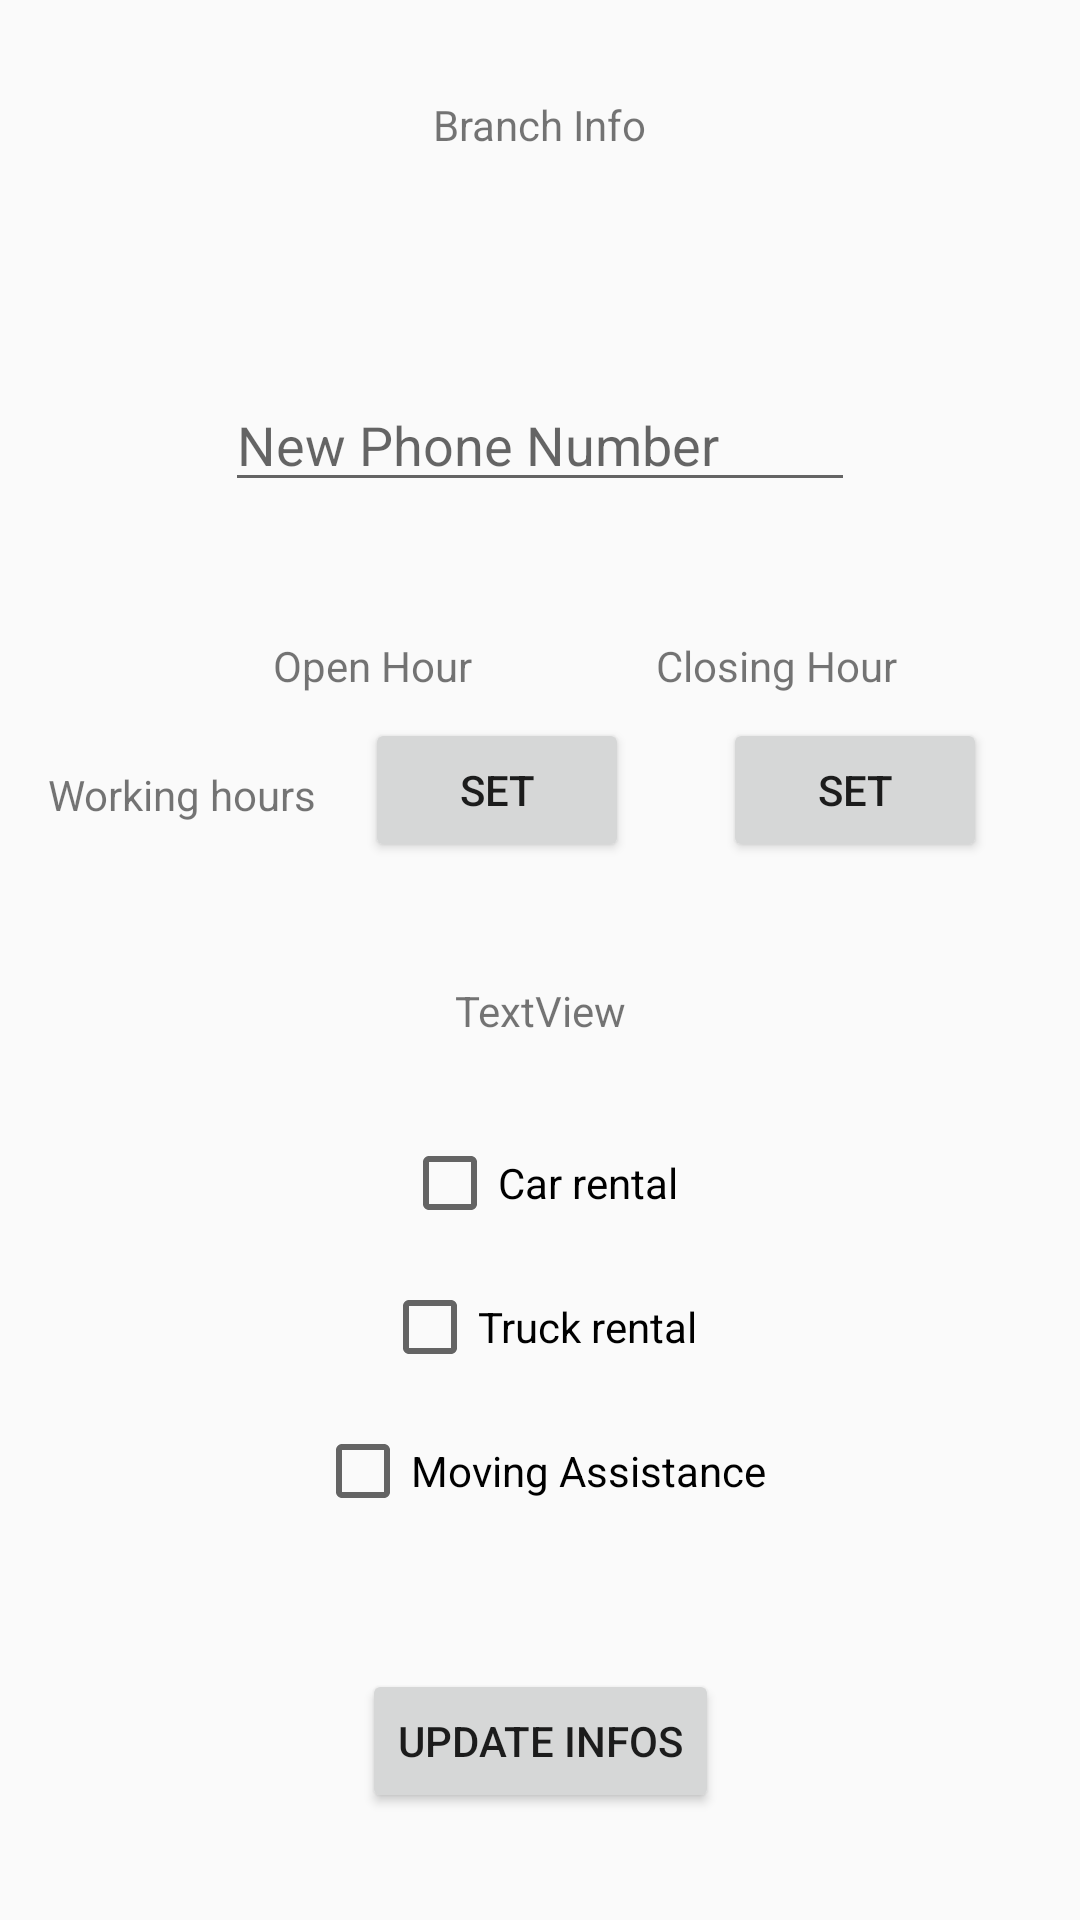

The Android layout XML behind this screen, and the referenced resources:
<!-- AndroidManifest.xml: application theme Theme.Byblos -->
<!-- res/layout/activity_modify_branch.xml -->
<?xml version="1.0" encoding="utf-8"?>
<androidx.constraintlayout.widget.ConstraintLayout xmlns:android="http://schemas.android.com/apk/res/android"
    xmlns:app="http://schemas.android.com/apk/res-auto"
    xmlns:tools="http://schemas.android.com/tools"
    android:layout_width="match_parent"
    android:layout_height="match_parent"
    tools:context=".ModifyBranch">

    <TextView
        android:id="@+id/textView13"
        android:layout_width="wrap_content"
        android:layout_height="wrap_content"
        android:layout_marginTop="32dp"
        android:text="Branch Info"
        app:layout_constraintEnd_toEndOf="parent"
        app:layout_constraintStart_toStartOf="parent"
        app:layout_constraintTop_toTopOf="parent" />

    <TextView
        android:id="@+id/editTextTextPostalAddress1"
        android:layout_width="wrap_content"
        android:layout_height="wrap_content"
        android:layout_marginTop="24dp"
        android:textSize="20dp"
        android:textColor="@color/black"
        android:textStyle="bold"
        app:layout_constraintEnd_toEndOf="parent"
        app:layout_constraintStart_toStartOf="parent"
        app:layout_constraintTop_toBottomOf="@+id/textView13" />

    <EditText
        android:id="@+id/editTextPhone2"
        android:layout_width="wrap_content"
        android:layout_height="wrap_content"
        android:layout_marginTop="24dp"
        android:ems="10"
        android:hint="New Phone Number"
        android:inputType="textPersonName"
        app:layout_constraintEnd_toEndOf="parent"
        app:layout_constraintStart_toStartOf="parent"
        app:layout_constraintTop_toBottomOf="@+id/editTextTextPostalAddress1" />

    <TextView
        android:id="@+id/textView16"
        android:layout_width="wrap_content"
        android:layout_height="wrap_content"
        android:layout_marginStart="30dp"
        android:layout_marginTop="45dp"
        android:text="Open Hour"
        app:layout_constraintEnd_toStartOf="@+id/textView18"
        app:layout_constraintStart_toStartOf="parent"
        app:layout_constraintTop_toBottomOf="@+id/editTextPhone2" />

    <TextView
        android:id="@+id/textView18"
        android:layout_width="wrap_content"
        android:layout_height="wrap_content"
        android:layout_marginTop="45dp"
        android:text="Closing Hour"
        app:layout_constraintEnd_toEndOf="parent"
        app:layout_constraintStart_toEndOf="@+id/textView16"
        app:layout_constraintTop_toBottomOf="@+id/editTextPhone2" />

    <TextView
        android:id="@+id/textView19"
        android:layout_width="wrap_content"
        android:layout_height="wrap_content"
        android:layout_marginStart="16dp"
        android:layout_marginTop="24dp"
        android:text="Working hours"
        app:layout_constraintStart_toStartOf="parent"
        app:layout_constraintTop_toBottomOf="@+id/textView16" />

    <Button
        android:id="@+id/hourOpen"
        android:layout_width="wrap_content"
        android:layout_height="wrap_content"
        android:layout_marginStart="16dp"
        android:layout_marginTop="8dp"
        android:text="Set"
        app:layout_constraintStart_toEndOf="@+id/textView19"
        app:layout_constraintTop_toBottomOf="@+id/textView16" />

    <Button
        android:id="@+id/hourClose"
        android:layout_width="wrap_content"
        android:layout_height="wrap_content"
        android:layout_marginTop="8dp"
        android:text="Set"
        app:layout_constraintEnd_toEndOf="parent"
        app:layout_constraintStart_toEndOf="@+id/hourOpen"
        app:layout_constraintTop_toBottomOf="@+id/textView18" />

    <TextView
        android:id="@+id/textView20"
        android:layout_width="wrap_content"
        android:layout_height="wrap_content"
        android:layout_marginTop="40dp"
        android:text="TextView"
        app:layout_constraintEnd_toEndOf="parent"
        app:layout_constraintStart_toStartOf="parent"
        app:layout_constraintTop_toBottomOf="@+id/hourOpen" />

    <CheckBox
        android:id="@+id/checkBox"
        android:layout_width="wrap_content"
        android:layout_height="wrap_content"
        android:layout_marginTop="32dp"
        android:text="Car rental"
        app:layout_constraintEnd_toEndOf="parent"
        app:layout_constraintStart_toStartOf="parent"
        app:layout_constraintTop_toBottomOf="@+id/textView20" />

    <CheckBox
        android:id="@+id/checkBox2"
        android:layout_width="wrap_content"
        android:layout_height="wrap_content"
        android:layout_marginTop="16dp"
        android:text="Moving Assistance"
        app:layout_constraintEnd_toEndOf="parent"
        app:layout_constraintStart_toStartOf="parent"
        app:layout_constraintTop_toBottomOf="@+id/checkBox3" />

    <CheckBox
        android:id="@+id/checkBox3"
        android:layout_width="wrap_content"
        android:layout_height="wrap_content"
        android:layout_marginTop="16dp"
        android:text="Truck rental"
        app:layout_constraintEnd_toEndOf="parent"
        app:layout_constraintStart_toStartOf="parent"
        app:layout_constraintTop_toBottomOf="@+id/checkBox" />

    <Button
        android:id="@+id/updateinfo"
        android:layout_width="wrap_content"
        android:layout_height="wrap_content"
        android:layout_marginTop="50dp"
        android:text="Update Infos"
        app:layout_constraintEnd_toEndOf="parent"
        app:layout_constraintStart_toStartOf="parent"
        app:layout_constraintTop_toBottomOf="@+id/checkBox2" />

</androidx.constraintlayout.widget.ConstraintLayout>
<!-- resources referenced by this layout -->
<resources>
  <style name="Theme.Byblos" parent="Theme.AppCompat.Light.NoActionBar">
          
          <item name="colorPrimary">@color/teal_200</item>
          <item name="colorPrimaryVariant">@color/teal_700</item>
          <item name="colorOnPrimary">@color/white</item>
          
          <item name="colorSecondary">@color/teal_200</item>
          <item name="colorSecondaryVariant">@color/teal_700</item>
          <item name="colorOnSecondary">@color/black</item>
          
          <item name="android:statusBarColor" tools:targetApi="l">?attr/colorPrimaryVariant</item>
          
      </style>
  <!-- not gathered from this repository: default colours our renderer supplied (Android Studio template values) -->
  <color name="teal_200">#FF03DAC5</color>
  <color name="teal_700">#FF018786</color>
  <color name="black">#FF000000</color>
  <color name="white">#FFFFFFFF</color>
</resources>
